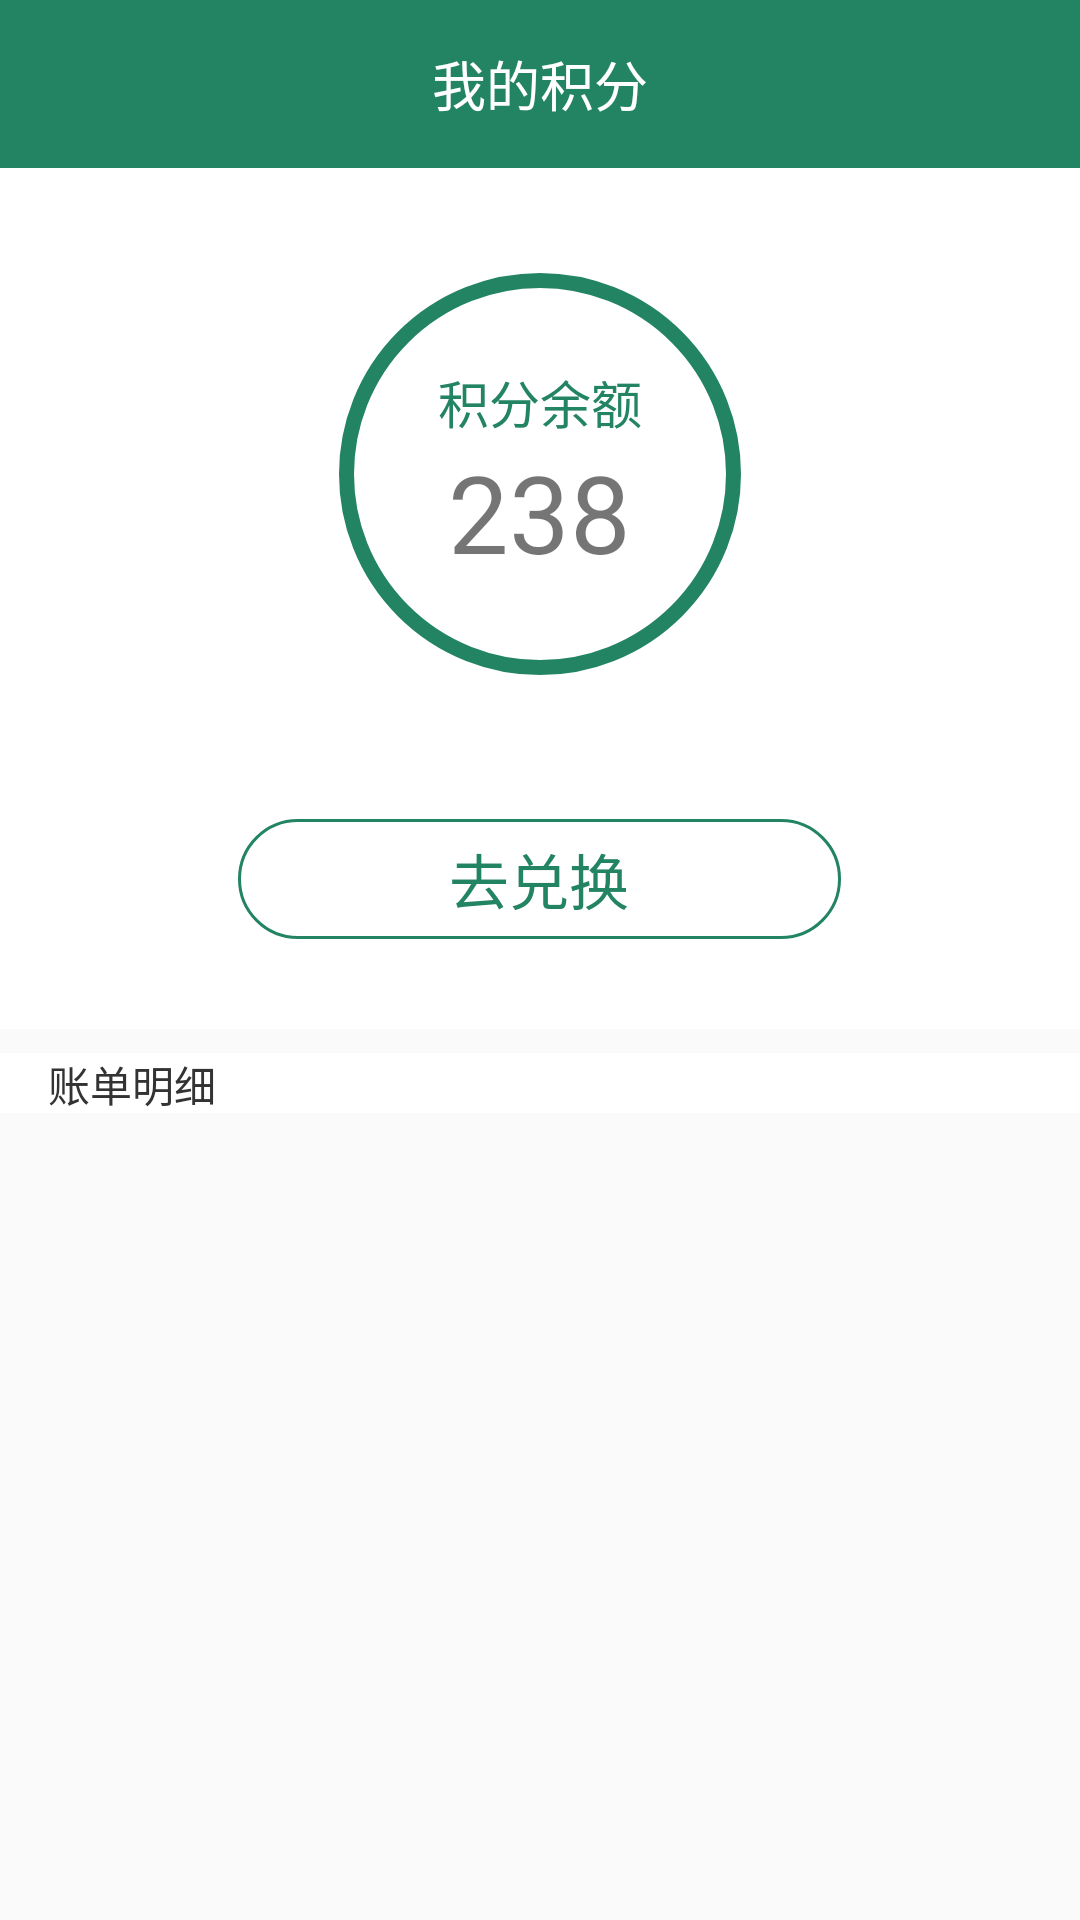

Produce the Android XML layout that renders to this screen, including the resource entries it uses.
<!-- AndroidManifest.xml: application theme AppTheme -->
<!-- res/layout/mine_integral_main_layout.xml -->
<?xml version="1.0" encoding="utf-8"?>
<LinearLayout xmlns:android="http://schemas.android.com/apk/res/android"
              android:orientation="vertical"
              android:layout_width="match_parent"
              android:layout_height="match_parent">
    <android.support.v7.widget.Toolbar
        android:layout_width="match_parent"
        android:layout_height="?attr/actionBarSize"
        android:background="@color/maincolor"
        android:id="@+id/mine_integral_toolbar">
        <TextView
            android:layout_width="wrap_content"
            android:layout_height="wrap_content"
            android:text="我的积分"
            android:textColor="@color/white"
            android:textSize="18sp"
            android:layout_gravity="center"/>
    </android.support.v7.widget.Toolbar>

    <RelativeLayout
        android:layout_width="match_parent"
        android:layout_height="287dp"
        android:background="@color/white">

        <LinearLayout
            android:layout_width="134dp"
            android:layout_height="134dp"
            android:layout_marginTop="35dp"
            android:orientation="vertical"
            android:gravity="center"
            android:layout_centerHorizontal="true"
            android:background="@drawable/circular_layout_bg"
            android:id="@+id/linearLayout">

            <TextView
                android:layout_width="wrap_content"
                android:layout_height="wrap_content"
                android:textColor="@color/maincolor"
                android:text="积分余额"
                android:textSize="17sp"
                android:layout_gravity="center"/>
            <TextView
                android:layout_width="wrap_content"
                android:layout_height="wrap_content"
                android:text="238"
                android:textSize="36sp"/>
        </LinearLayout>

        <LinearLayout
            android:layout_width="201dp"
            android:layout_height="40dp"
            android:textColor="@color/maincolor"
            android:background="@drawable/mine_integral_btn_shape"
            android:layout_alignParentBottom="true"
            android:layout_centerHorizontal="true"
            android:layout_marginBottom="30dp"
            android:gravity="center">
            <TextView
                android:layout_width="wrap_content"
                android:layout_height="wrap_content"
                android:textColor="@color/maincolor"
                android:text="去兑换"
                android:textSize="20sp"/>
        </LinearLayout>
    </RelativeLayout>
    
    <LinearLayout
        android:layout_width="match_parent"
        android:layout_height="20dp"
        android:layout_marginTop="8dp"
        android:background="@color/white">
        <TextView
            android:layout_width="wrap_content"
            android:layout_height="wrap_content"
            android:textColor="@color/text_color_black"
            android:textSize="14sp"
            android:text="账单明细"
            android:layout_marginLeft="16sp"
            android:layout_gravity="center"/>
    </LinearLayout>
    <android.support.v7.widget.RecyclerView
        android:layout_width="match_parent"
        android:layout_height="match_parent"
        android:id="@+id/mine_integral_recycler"/>

</LinearLayout>
<!-- resources referenced by this layout -->
<resources>
  <color name="maincolor">#238464</color>
  <color name="text_color_black">#333333</color>
  <color name="white">#FFFFFF</color>
  <!-- drawable circular_layout_bg (drawable) -->
  <?xml version="1.0" encoding="utf-8"?>
  <shape android:shape="oval"
         xmlns:android="http://schemas.android.com/apk/res/android">
      <stroke
          android:width="5dp"
          android:color="@color/maincolor"/>
      <corners
          android:radius="90dp"/>
      <size
          android:width="134dp"
          android:height="134dp"/>
  </shape>
  <!-- drawable mine_integral_btn_shape (drawable) -->
  <?xml version="1.0" encoding="utf-8"?>
  <shape xmlns:android="http://schemas.android.com/apk/res/android"
      android:shape="rectangle">
  
      <size android:width="201dp"
            android:height="40dp"/>
      <stroke android:width="1dp"
              android:color="@color/maincolor"/>
      <corners android:radius="22dp"/>
      <solid android:color="@android:color/transparent"/>
  </shape>
  <style name="AppTheme" parent="Theme.AppCompat.Light.NoActionBar">
          
          <item name="colorPrimary">@color/colorPrimary</item>
          <item name="colorPrimaryDark">@color/colorPrimaryDark</item>
          <item name="colorAccent">@color/colorAccent</item>
          
          <item name="android:windowIsTranslucent">true</item>
      </style>
  <color name="colorPrimary">#3F51B5</color>
  <color name="colorPrimaryDark">#303F9F</color>
  <color name="colorAccent">#FF4081</color>
</resources>
